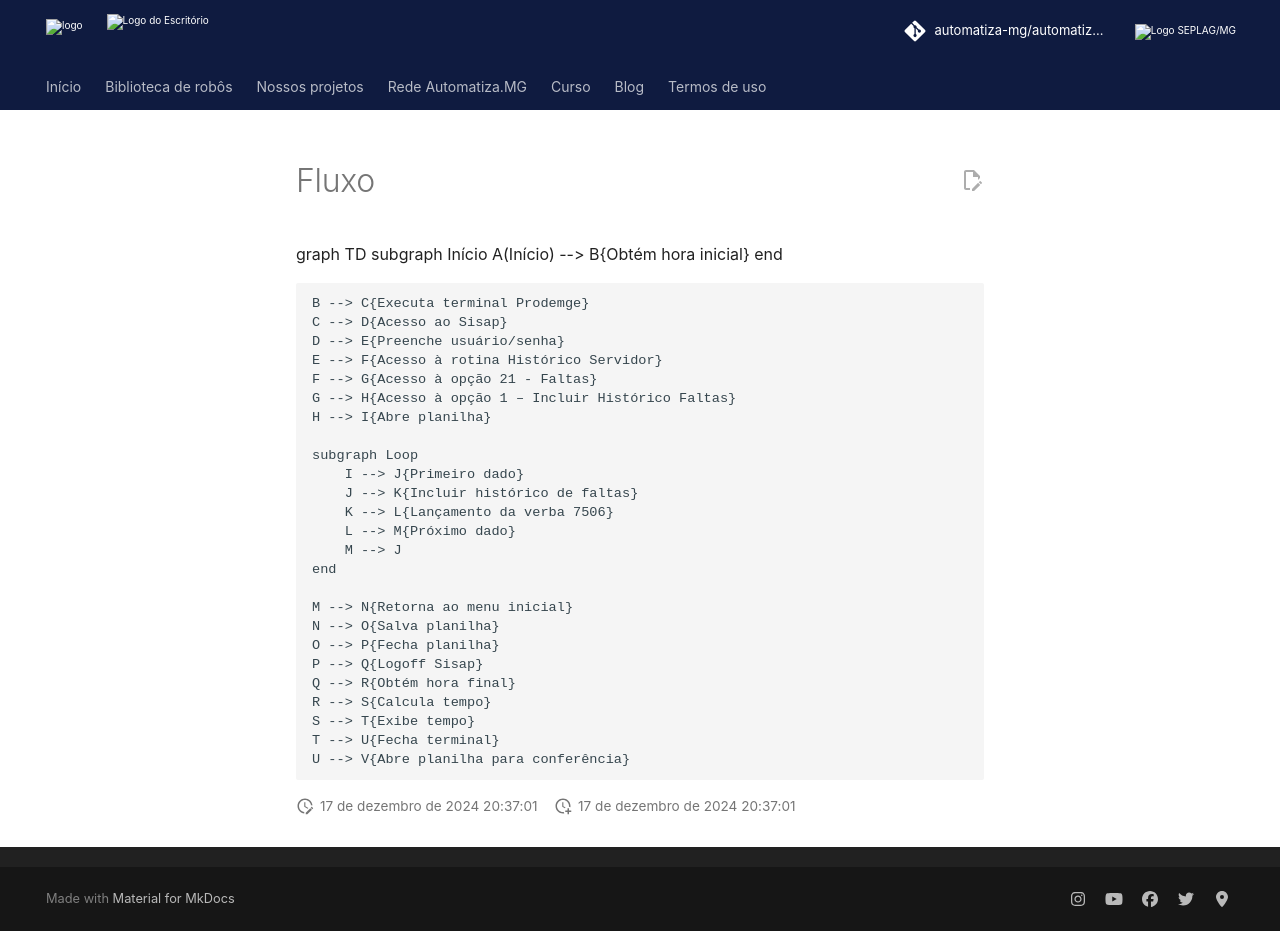

repository: automatiza-mg/automatizacoes · page: robos/rh_falta_rotina_historico/assets/fluxo/index.html · generator: mkdocs

graph TD
    subgraph Início
        A(Início) --> B{Obtém hora inicial}
    end

    B --> C{Executa terminal Prodemge}
    C --> D{Acesso ao Sisap}
    D --> E{Preenche usuário/senha}
    E --> F{Acesso à rotina Histórico Servidor}
    F --> G{Acesso à opção 21 - Faltas}
    G --> H{Acesso à opção 1 – Incluir Histórico Faltas}
    H --> I{Abre planilha}

    subgraph Loop
        I --> J{Primeiro dado}
        J --> K{Incluir histórico de faltas}
        K --> L{Lançamento da verba 7506}
        L --> M{Próximo dado}
        M --> J
    end

    M --> N{Retorna ao menu inicial}
    N --> O{Salva planilha}
    O --> P{Fecha planilha}
    P --> Q{Logoff Sisap}
    Q --> R{Obtém hora final}
    R --> S{Calcula tempo}
    S --> T{Exibe tempo}
    T --> U{Fecha terminal}
    U --> V{Abre planilha para conferência}
